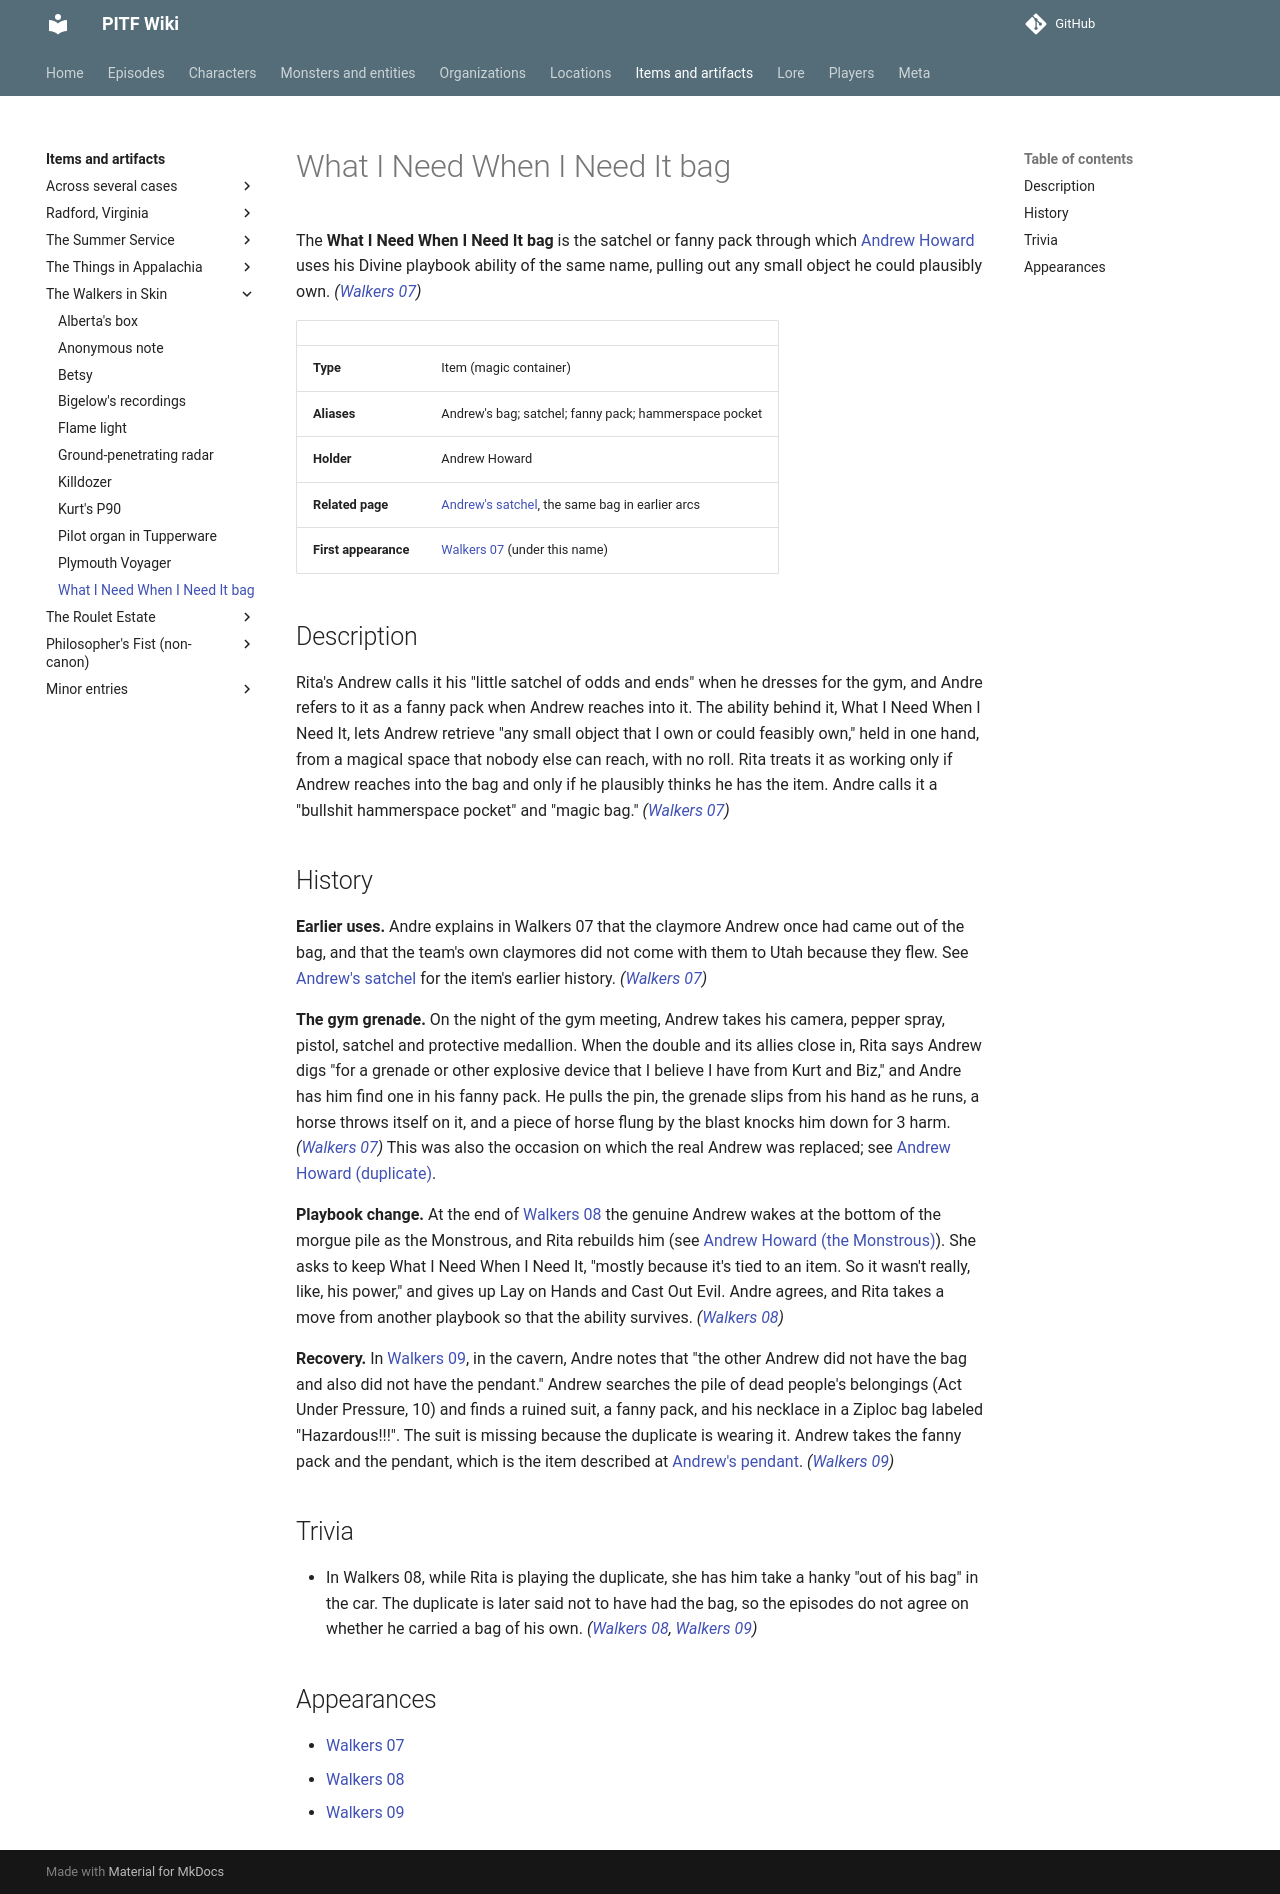

repository: AndreTInfante/pitf-wiki · page: items/what-i-need-bag/index.html · generator: mkdocs

# What I Need When I Need It bag

The **What I Need When I Need It bag** is the satchel or fanny pack through which [Andrew Howard](../characters/andrew-howard.md) uses his Divine playbook ability of the same name, pulling out any small object he could plausibly own. *([Walkers 07](../episodes/walkers-in-skin/07.md))*

| | |
|---|---|
| **Type** | Item (magic container) |
| **Aliases** | Andrew's bag; satchel; fanny pack; hammerspace pocket |
| **Holder** | Andrew Howard |
| **Related page** | [Andrew's satchel](andrews-satchel.md), the same bag in earlier arcs |
| **First appearance** | [Walkers 07](../episodes/walkers-in-skin/07.md) (under this name) |

## Description

Rita's Andrew calls it his "little satchel of odds and ends" when he dresses for the gym, and Andre refers to it as a fanny pack when Andrew reaches into it. The ability behind it, What I Need When I Need It, lets Andrew retrieve "any small object that I own or could feasibly own," held in one hand, from a magical space that nobody else can reach, with no roll. Rita treats it as working only if Andrew reaches into the bag and only if he plausibly thinks he has the item. Andre calls it a "bullshit hammerspace pocket" and "magic bag." *([Walkers 07](../episodes/walkers-in-skin/07.md))*

## History

**Earlier uses.** Andre explains in Walkers 07 that the claymore Andrew once had came out of the bag, and that the team's own claymores did not come with them to Utah because they flew. See [Andrew's satchel](andrews-satchel.md) for the item's earlier history. *([Walkers 07](../episodes/walkers-in-skin/07.md))*

**The gym grenade.** On the night of the gym meeting, Andrew takes his camera, pepper spray, pistol, satchel and protective medallion. When the double and its allies close in, Rita says Andrew digs "for a grenade or other explosive device that I believe I have from Kurt and Biz," and Andre has him find one in his fanny pack. He pulls the pin, the grenade slips from his hand as he runs, a horse throws itself on it, and a piece of horse flung by the blast knocks him down for 3 harm. *([Walkers 07](../episodes/walkers-in-skin/07.md))* This was also the occasion on which the real Andrew was replaced; see [Andrew Howard (duplicate)](../characters/andrew-howard-duplicate.md).

**Playbook change.** At the end of [Walkers 08](../episodes/walkers-in-skin/08.md) the genuine Andrew wakes at the bottom of the morgue pile as the Monstrous, and Rita rebuilds him (see [Andrew Howard (the Monstrous)](../characters/andrew-howard-monstrous.md)). She asks to keep What I Need When I Need It, "mostly because it's tied to an item. So it wasn't really, like, his power," and gives up Lay on Hands and Cast Out Evil. Andre agrees, and Rita takes a move from another playbook so that the ability survives. *([Walkers 08](../episodes/walkers-in-skin/08.md))*

**Recovery.** In [Walkers 09](../episodes/walkers-in-skin/09.md), in the cavern, Andre notes that "the other Andrew did not have the bag and also did not have the pendant." Andrew searches the pile of dead people's belongings (Act Under Pressure, 10) and finds a ruined suit, a fanny pack, and his necklace in a Ziploc bag labeled "Hazardous!!!". The suit is missing because the duplicate is wearing it. Andrew takes the fanny pack and the pendant, which is the item described at [Andrew's pendant](andrews-pendant.md). *([Walkers 09](../episodes/walkers-in-skin/09.md))*

## Trivia

- In Walkers 08, while Rita is playing the duplicate, she has him take a hanky "out of his bag" in the car. The duplicate is later said not to have had the bag, so the episodes do not agree on whether he carried a bag of his own. *([Walkers 08](../episodes/walkers-in-skin/08.md), [Walkers 09](../episodes/walkers-in-skin/09.md))*

## Appearances

- [Walkers 07](../episodes/walkers-in-skin/07.md)
- [Walkers 08](../episodes/walkers-in-skin/08.md)
- [Walkers 09](../episodes/walkers-in-skin/09.md)
